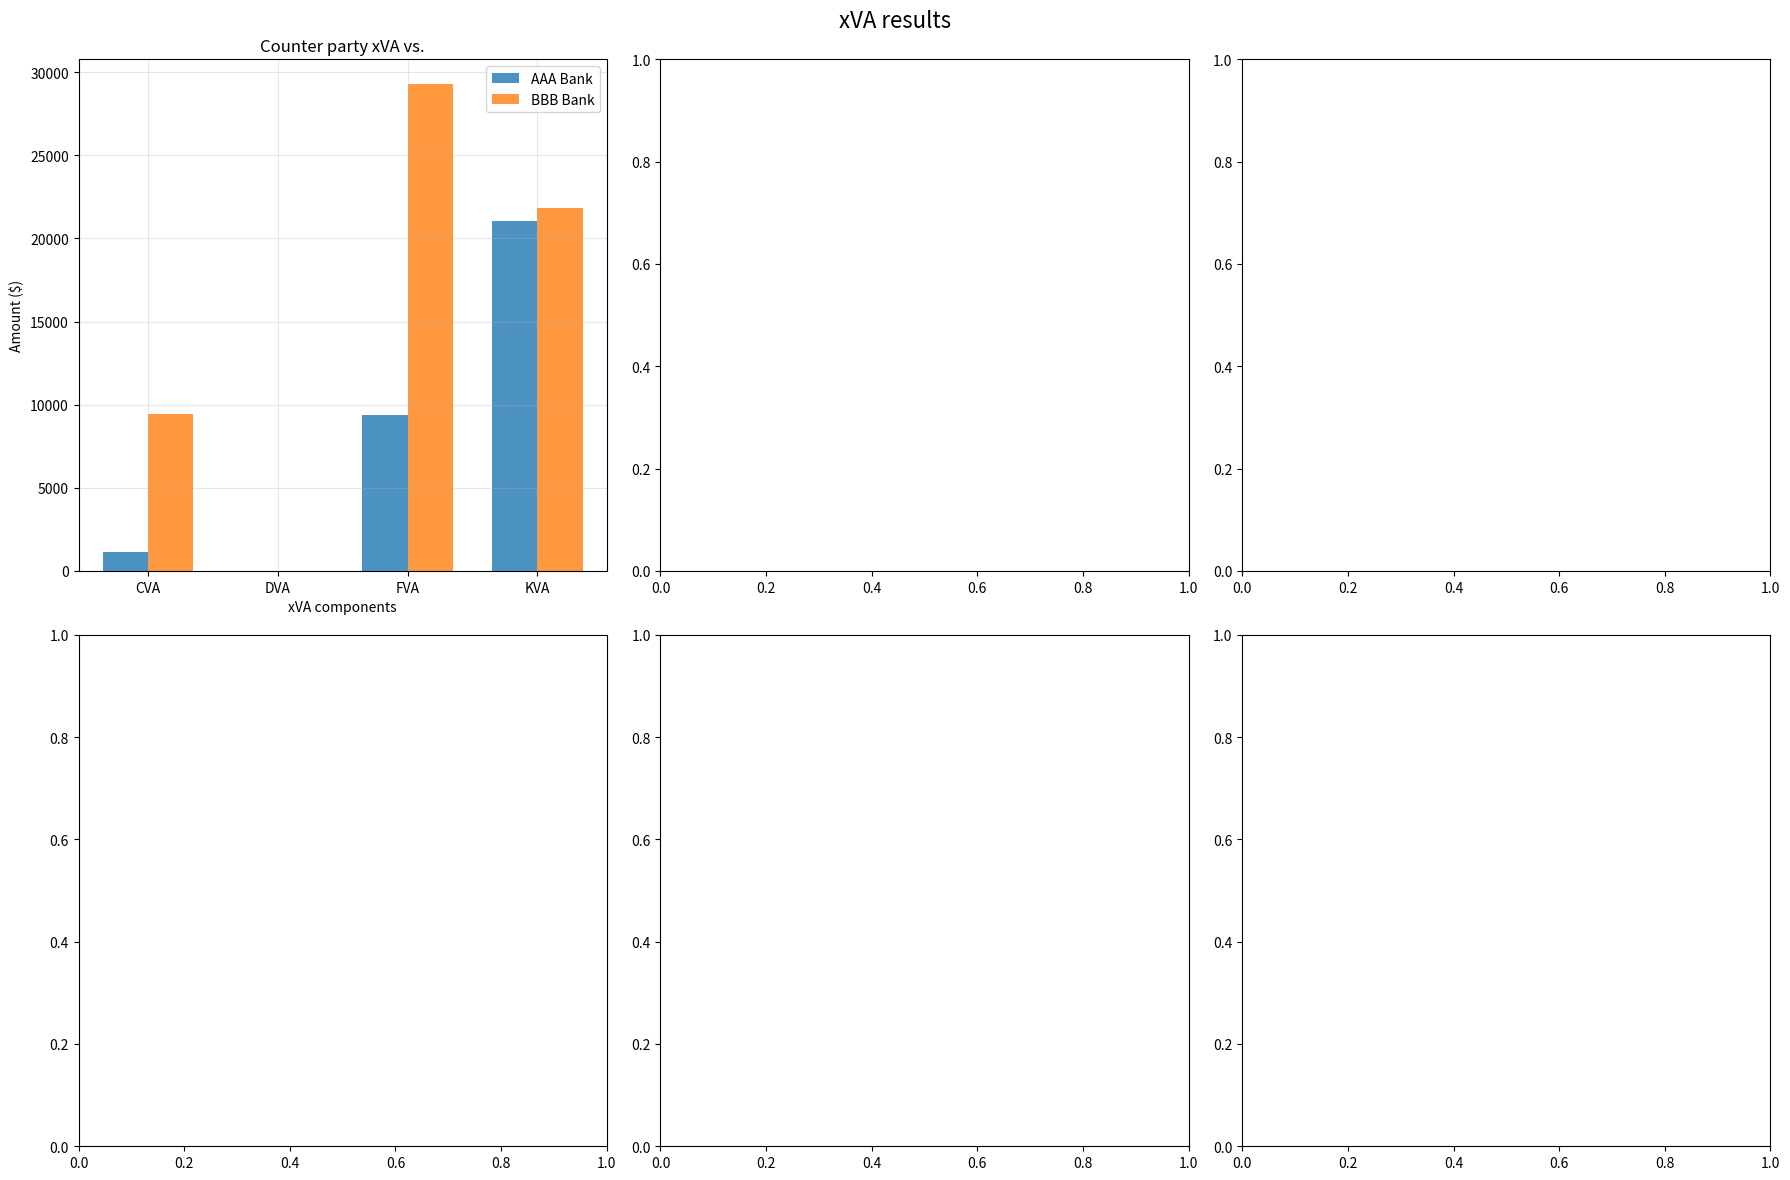

Write Python code to recreate this figure.
from collections import defaultdict

import numpy as np
import pandas as pd
import matplotlib.pyplot as plt
import seaborn as sns
from numpy.ma.core import negative
from scipy.optimize import minimize
from dataclasses import dataclass
from typing import Dict, List

@dataclass
class CounterpartyProfile:
    """counterparty profile"""
    name: str
    credit_rating: str
    pd_curve: List[float]
    recovery_rate: float
    funding_spread: float

@dataclass
class TradePortfolio:
    trades: List[Dict]
    netting_agreement: bool=True
    margin_agreement: bool=False
    initial_margin: float =0
    variation_margin: float=0

class xVACalculator:
    def __init__(self,bank_pd_curve, bank_recovery_rate, risk_free_curve):
        self.bank_pd_curve= bank_pd_curve
        self.bank_recovery_rate = bank_recovery_rate
        self.risk_free_curve = risk_free_curve
        self.time_grid = np.array([0.5, 1, 2, 3, 5, 7, 10])

    def calculate_exposure_profile(self, portfolio: TradePortfolio,
                                   counterparty: CounterpartyProfile,
                                   n_simulations: int = 10000) -> Dict:
        """计算暴露分布"""

        results = {}

        for i, time in enumerate(self.time_grid):
            exposures = []

            # Monte Carlo模拟
            for _ in range(n_simulations):
                portfolio_mtm = 0

                # 模拟每个交易的MTM
                for trade in portfolio.trades:
                    mtm = self._simulate_trade_mtm(trade, time)
                    portfolio_mtm += mtm

                # 考虑净额结算
                if portfolio.netting_agreement:
                    gross_exposure = max(portfolio_mtm, 0)
                else:
                    gross_exposure = sum([max(self._simulate_trade_mtm(t, time), 0)
                                          for t in portfolio.trades])

                # 考虑保证金
                net_exposure = max(gross_exposure - portfolio.variation_margin, 0)
                exposures.append(net_exposure)

            exposures = np.array(exposures)

            results[time] = {
                'expected_exposure': np.mean(exposures),
                'pfe_95': np.percentile(exposures, 95),
                'pfe_99': np.percentile(exposures, 99),
                'expected_negative_exposure': np.mean(np.minimum(exposures, 0)),  # 用于DVA
                'exposures': exposures
            }

        return results

    def _simulate_trade_mtm(self, trade: Dict, time: float) -> float:
        """MTM per trade"""
        trade_type = trade['type']
        notional = trade['notional']
        maturity = trade['maturity']

        if time >= maturity:
            return 0

        if trade_type == 'interest_rate_swap':
            rate_shock = np.random.normal(0, 0.01 * np.sqrt(time))
            duration = (maturity - time) *0.8
            mtm = notional * rate_shock * duration

        elif trade_type == 'fx_forward':
            fx_shock = np.random.normal(0, 0.15 * np.sqrt(time))
            mtm = notional * fx_shock

        elif trade_type == 'credit_default_swap':
            spread_shock = np.random.normal(0, 0.005 * np.sqrt(time))
            mtm = notional * spread_shock * (maturity - time)

        else:
            mtm = np.random.normal(0, notional * 0.1 * np.sqrt(time))

        return mtm

    def calculate_cva(self, exposure_profile: Dict,
                      counterparty: CounterpartyProfile,
                      ):
        cva = 0
        lgd = 1 - counterparty.recovery_rate

        for i, time in enumerate(self.time_grid):
            if i ==0:
                dt=time
                survival_prob_start = 1.0
            else:
                dt = time - self.time_grid[i-1]
                survival_prob_start = 1 - counterparty.pd_curve[i-1]

            survival_prob_end = 1 - counterparty.pd_curve[i]
            default_prob = survival_prob_start - survival_prob_end

            expected_exposure = exposure_profile[time]['expected_exposure']
            discount_factor = np.exp(-self.risk_free_curve[i] * time)

            cva += lgd * default_prob * expected_exposure * discount_factor
        return cva

    def calculate_dva(self, exposure_profile:Dict,
                      counterparty: CounterpartyProfile):
        dva = 0
        lgd_bank = 1- self.bank_recovery_rate

        for i, time in enumerate(self.time_grid):
            if i ==0:
                survival_prob_start = 1.0
            else:
                survival_prob_start = 1- self.bank_pd_curve[i-1]

            survival_prob_end = 1 - self.bank_pd_curve[i]
            default_prob = survival_prob_start - survival_prob_end

            # DVA使用负暴露（银行对对手方的负债）
            negative_exposure = abs(exposure_profile[time]['expected_negative_exposure'])
            discount_factor = np.exp(-self.risk_free_curve[i] * time)

            dva += lgd_bank * default_prob * negative_exposure * discount_factor
        return dva

    def calculate_fva(self, exposure_profile: Dict,
                      counterparty:CounterpartyProfile):
        fca = 0 # Funding Cost Adjustments
        fba = 0 # Funding Benefit Adjustments

        for i, time in enumerate(self.time_grid):
            expected_exposure = exposure_profile[time]['expected_exposure']
            negative_exposure = exposure_profile[time]['expected_negative_exposure']
            discount_factor = np.exp(-self.risk_free_curve[i] * time)

            # 融资成本（正暴露需要融资）
            fca += counterparty.funding_spread * expected_exposure * discount_factor

            # 融资收益（负暴露投资获利）
            fba += counterparty.funding_spread * negative_exposure * discount_factor

        return {'FCA': fca, 'FBA': fba, 'FVA': fca-fba}

    def calculate_kva(self, exposure_profile: Dict, capital_requirement_rate: float = 0.12) -> float:
        """计算资本价值调整 KVA (简化版本)"""
        kva = 0
        cost_of_capital = 0.15  # 15%的资本成本

        for i, time in enumerate(self.time_grid):
            # 使用EE作为资本需求的代理
            capital_required = exposure_profile[time]['expected_exposure'] * capital_requirement_rate
            discount_factor = np.exp(-self.risk_free_curve[i] * time)

            if i == 0:
                dt = time
            else:
                dt = time - self.time_grid[i - 1]

            kva += cost_of_capital * capital_required * dt * discount_factor

        return kva


def create_sample_data():
    """创建示例数据"""

    # 对手方信用档案
    counterparties = {
        'AAA_Bank': CounterpartyProfile(
            name='AAA ranking Bank',
            credit_rating='AAA',
            pd_curve=[0.001, 0.002, 0.005, 0.008, 0.015, 0.025, 0.040],  # 累积PD
            recovery_rate=0.60,
            funding_spread=0.0050
        ),
        'BBB_Corp': CounterpartyProfile(
            name='BBB ranking Bank',
            credit_rating='BBB',
            pd_curve=[0.005, 0.012, 0.025, 0.040, 0.070, 0.100, 0.150],
            recovery_rate=0.40,
            funding_spread=0.0150
        )
    }

    # 交易组合
    portfolio = TradePortfolio(
        trades=[
            {
                'type': 'interest_rate_swap',
                'notional': 50_000_000,
                'maturity': 5,
                'fixed_rate': 0.025,
                'description': '5 yr int swap'
            },
            {
                'type': 'fx_forward',
                'notional': 20_000_000,
                'maturity': 2,
                'strike': 1.35,
                'description': 'EUR/USD Forward'
            },
            {
                'type': 'credit_default_swap',
                'notional': 10_000_000,
                'maturity': 3,
                'spread': 0.0200,
                'description': 'CDS'
            }
        ],
        netting_agreement=True,
        margin_agreement=True,
        variation_margin=1_000_000
    )

    return counterparties, portfolio


def main():
    print("=== xVA Case Analysis ===\n")

    # 创建示例数据
    counterparties, portfolio = create_sample_data()

    # 银行自身参数和市场数据
    bank_pd_curve = [0.002, 0.004, 0.008, 0.012, 0.020, 0.030, 0.045]
    bank_recovery_rate = 0.40
    risk_free_curve = [0.015, 0.018, 0.022, 0.025, 0.028, 0.030, 0.032]

    # 创建xVA计算器
    xva_calc = xVACalculator(bank_pd_curve, bank_recovery_rate, risk_free_curve)

    # 计算结果汇总
    results_summary = []

    for cp_name, counterparty in counterparties.items():
        print(f"\n=== counterparty: {counterparty.name} ({counterparty.credit_rating}) ===")

        # 计算暴露分布
        print("exposure calculation...")
        exposure_profile = xva_calc.calculate_exposure_profile(portfolio, counterparty, n_simulations=5000)

        # 计算各种xVA
        cva = xva_calc.calculate_cva(exposure_profile, counterparty)
        dva = xva_calc.calculate_dva(exposure_profile, counterparty)
        fva_components = xva_calc.calculate_fva(exposure_profile, counterparty)
        kva = xva_calc.calculate_kva(exposure_profile)

        # 总xVA
        total_xva = cva - dva + fva_components['FVA'] + kva

        # 结果展示
        print(f"\nxVA:")
        print(f"CVA (Credit Value Adjustments): ${cva:,.0f}")
        print(f"DVA (Debit Value Adjustments): ${dva:,.0f}")
        print(f"FCA (Funding Cost Adjustments): ${fva_components['FCA']:,.0f}")
        print(f"FBA (Funding Benefit Adjustments): ${fva_components['FBA']:,.0f}")
        print(f"FVA (Funding Value Adjustments): ${fva_components['FVA']:,.0f}")
        print(f"KVA (Capital Value Adjustments): ${kva:,.0f}")
        print(f"Total xVA: ${total_xva:,.0f}")

        # 保存结果用于对比
        results_summary.append({
            'counterparty': counterparty.name,
            'credit rating': counterparty.credit_rating,
            'CVA': cva,
            'DVA': dva,
            'FVA': fva_components['FVA'],
            'KVA': kva,
            'Total xVA': total_xva,
            'exposure profile': exposure_profile
        })

    # 结果对比分析
    print("\n" + "=" * 60)
    print("xVA comparison analysis")
    print("=" * 60)

    df_summary = pd.DataFrame([
        {
            'counterparty': r['counterparty'],
            'credit rating': r['credit rating'],
            'CVA': f"${r['CVA']:,.0f}",
            'DVA': f"${r['DVA']:,.0f}",
            'FVA': f"${r['FVA']:,.0f}",
            'KVA': f"${r['KVA']:,.0f}",
            'Total xVA': f"${r['Total xVA']:,.0f}"
        }
        for r in results_summary
    ])

    print(df_summary.to_string(index=False))

    # 可视化分析
    fig, axes = plt.subplots(2, 3, figsize=(18, 12))
    fig.suptitle('xVA results', fontsize=16)

    # 1. xVA组成对比
    categories = ['CVA', 'DVA', 'FVA', 'KVA']
    x = np.arange(len(categories))
    width = 0.35

    aaa_values = [results_summary[0]['CVA'], -results_summary[0]['DVA'],
                  results_summary[0]['FVA'], results_summary[0]['KVA']]
    bbb_values = [results_summary[1]['CVA'], -results_summary[1]['DVA'],
                  results_summary[1]['FVA'], results_summary[1]['KVA']]

    axes[0, 0].bar(x - width / 2, aaa_values, width, label='AAA Bank', alpha=0.8)
    axes[0, 0].bar(x + width / 2, bbb_values, width, label='BBB Bank', alpha=0.8)
    axes[0, 0].set_xlabel('xVA components')
    axes[0, 0].set_ylabel('Amount ($)')
    axes[0, 0].set_title('Counter party xVA vs.')
    axes[0, 0].set_xticks(x)
    axes[0, 0].set_xticklabels(categories)
    axes[0, 0].legend()
    axes[0, 0].grid(True, alpha=0.3)

    plt.tight_layout()
    plt.show()

    # # 9. 风险报告总结
    # print(f"\n=== 风险管理总结 ===")
    # print(f"• 最大95% PFE: ${max(pfe_95):,.0f} (发生在{times[pfe_95.index(max(pfe_95))]}年)")
    # print(f"• 预期平均暴露峰值: ${max(mean_exp):,.0f}")
    # print(f"• 总CVA成本: ${cva:,.2f}")
    # print(f"• CVA占名义本金比例: {cva / swap.notional:.4%}")


if __name__ == "__main__":
    main()

# 访问 https://www.jetbrains.com/help/pycharm/ 获取 PyCharm 帮助
